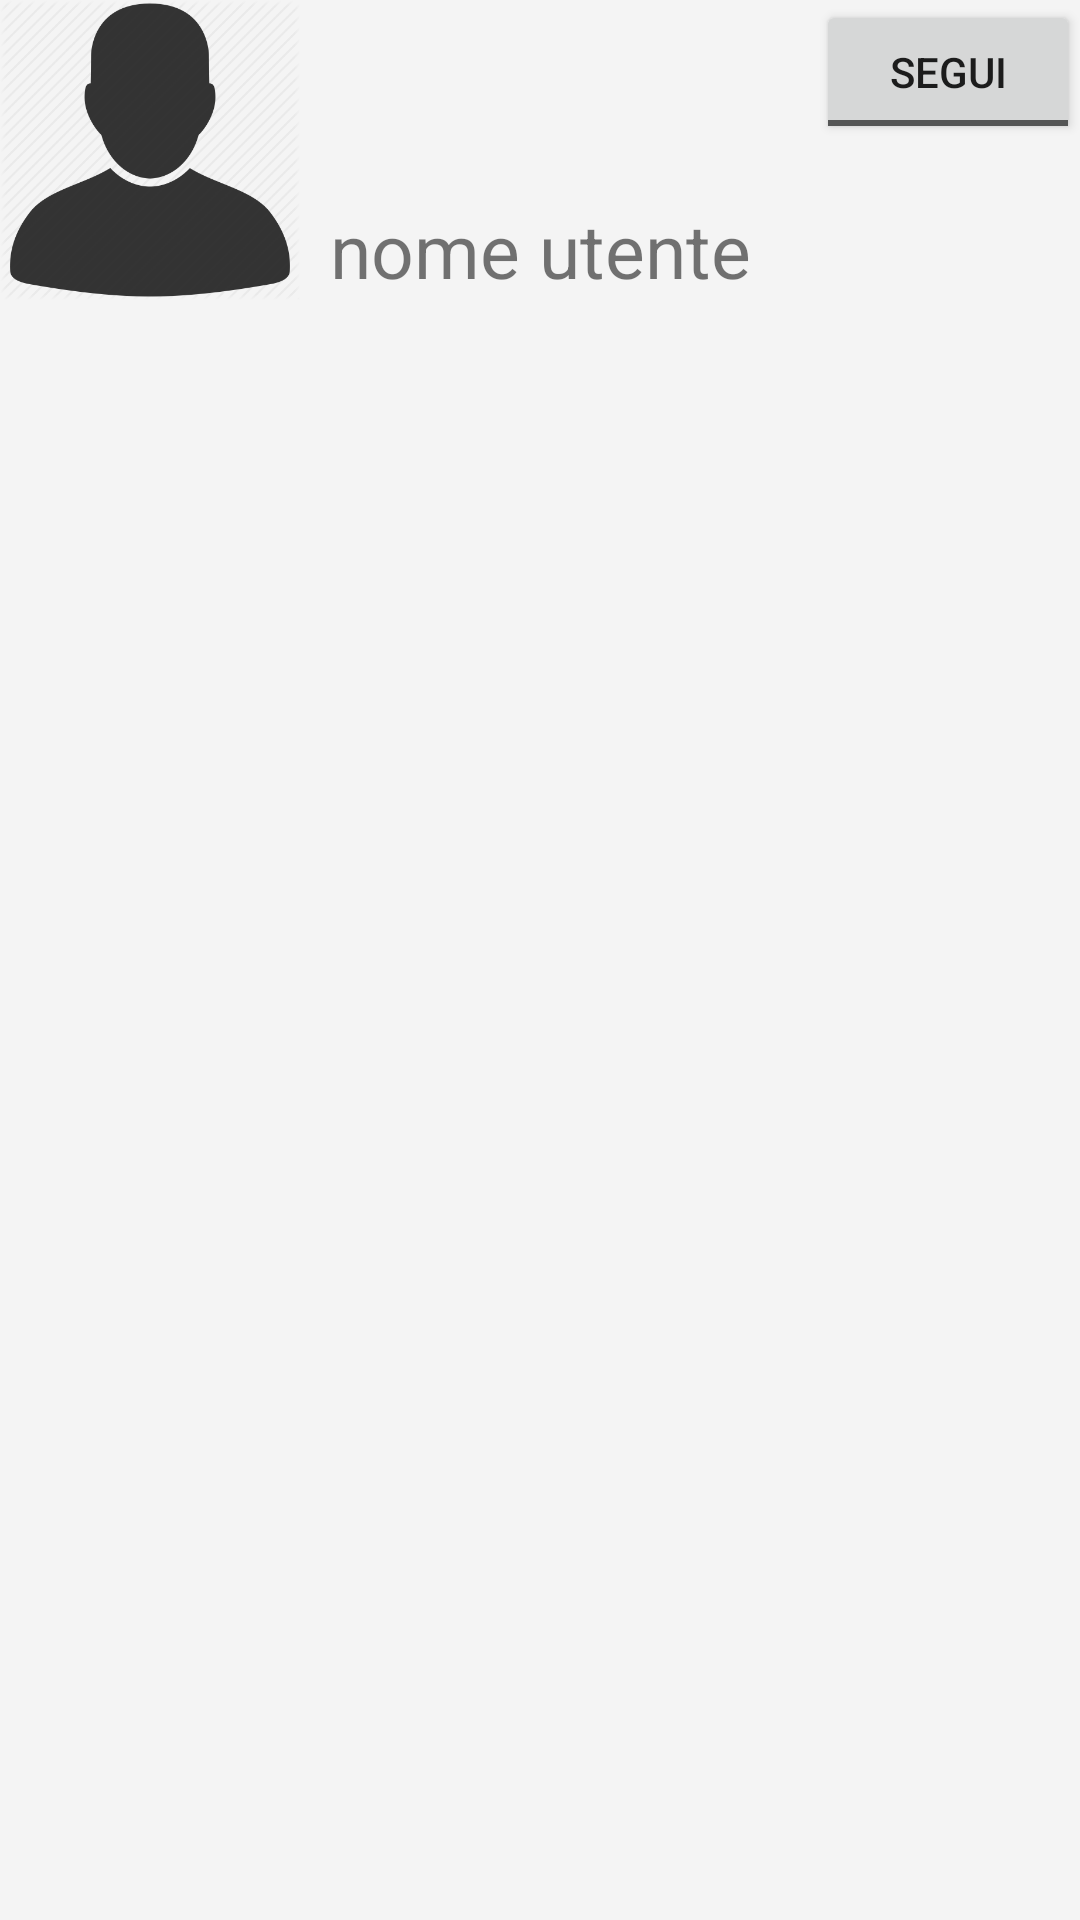

Write the Android layout XML for this screen, with the resource values it uses.
<!-- AndroidManifest.xml: application theme AppTheme -->
<!-- res/layout/activity_profilo.xml -->
<?xml version="1.0" encoding="utf-8"?>
<RelativeLayout xmlns:android="http://schemas.android.com/apk/res/android"
    android:layout_width="match_parent"
    android:layout_height="match_parent"
    android:background="#f4f4f4">

    <ImageView
        android:layout_width="100dp"
        android:layout_height="100dp"
        android:id="@+id/fotoprofilo"
        android:src="@drawable/fotoprofilodef" />

    <TextView
        android:paddingLeft="10dp"
        android:layout_width="wrap_content"
        android:layout_height="wrap_content"
        android:text="nome utente"
        android:id="@+id/textView6"
        android:layout_alignBottom="@+id/fotoprofilo"
        android:layout_toEndOf="@+id/fotoprofilo"
        android:textSize="25dp" />

    <GridView
        android:paddingTop="10dp"
        android:numColumns="auto_fit"
        android:gravity="center"
        android:columnWidth="100dp"
        android:stretchMode="columnWidth"
        android:layout_width="fill_parent"
        android:layout_height="fill_parent"
        android:id="@+id/grid"
        android:layout_below="@+id/fotoprofilo" />

    <ToggleButton
        android:layout_width="wrap_content"
        android:layout_height="wrap_content"
        android:text="New ToggleButton"
        android:textOn="seguito"
        android:textOff="segui"
        android:id="@+id/toggleButton"
        android:layout_alignParentTop="true"
        android:layout_alignParentEnd="true" />

</RelativeLayout>
<!-- resources referenced by this layout -->
<resources>
  <!-- drawable fotoprofilodef: png bitmap (drawable, 26275 bytes) -->
  <style name="AppTheme" parent="Theme.AppCompat.Light.DarkActionBar">
          
          <item name="colorPrimary">@color/colorPrimary</item>
          <item name="colorPrimaryDark">@color/colorPrimaryDark</item>
          <item name="colorAccent">@color/colorAccent</item>
      </style>
  <color name="colorPrimary">#3F51B5</color>
  <color name="colorPrimaryDark">#303F9F</color>
  <color name="colorAccent">#5599f0</color>
</resources>
